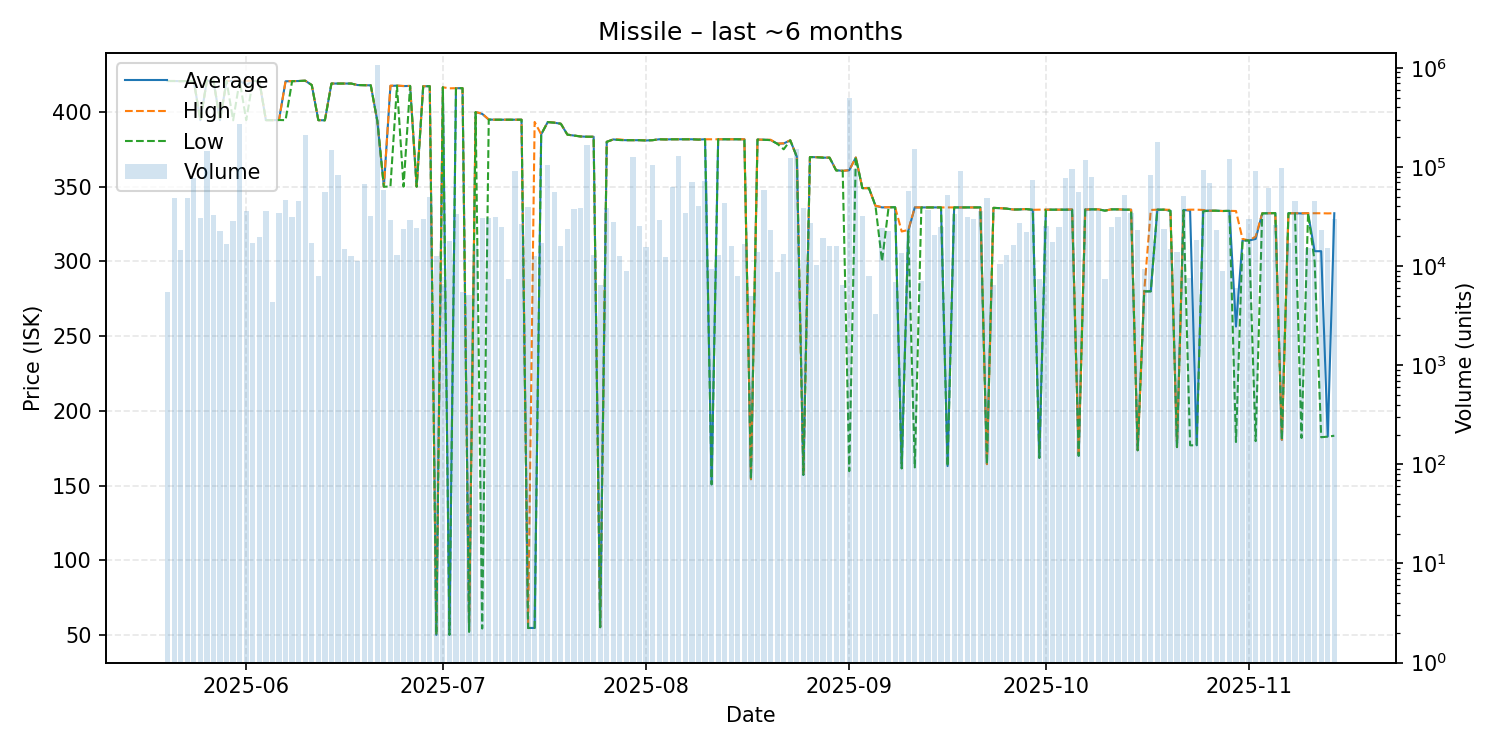

Data behind this chart, as committed beside it:
date, average, highest, lowest, order_count, volume
2025-05-20, 420.7, 420.7, 420.7, 4, 5500
2025-05-21, 420.7, 420.7, 420.7, 15, 48930
2025-05-22, 420.6, 420.6, 420.6, 9, 14700
2025-05-23, 420.7, 420.7, 420.7, 19, 48314
2025-05-24, 420.7, 420.7, 420.7, 16, 76734
2025-05-25, 394.5, 394.5, 394.5, 16, 30372
2025-05-26, 420.9, 420.9, 420.9, 24, 146493
2025-05-27, 420.9, 420.9, 420.9, 12, 32700
2025-05-28, 394.5, 394.5, 394.5, 12, 22837
2025-05-29, 420.7, 420.8, 420.7, 12, 16592
2025-05-30, 420.7, 420.7, 394.4, 16, 28191
2025-05-31, 420.9, 420.9, 420.9, 18, 271047
2025-06-01, 418.0, 420.8, 394.5, 15, 35629
2025-06-02, 420.7, 420.7, 420.7, 12, 17235
2025-06-03, 420.7, 420.7, 420.7, 14, 19780
2025-06-04, 394.5, 394.5, 394.5, 14, 36200
2025-06-05, 394.5, 394.5, 394.5, 3, 4340
2025-06-06, 394.6, 394.6, 394.6, 18, 34219
2025-06-07, 420.5, 420.6, 394.5, 23, 46928
2025-06-08, 420.6, 420.6, 420.6, 16, 31363
2025-06-09, 420.7, 420.7, 420.7, 22, 45080
2025-06-10, 420.9, 420.9, 420.9, 15, 212330
2025-06-11, 418.0, 418.0, 418.0, 12, 17180
2025-06-12, 394.5, 394.5, 394.5, 7, 7977
2025-06-13, 394.4, 394.4, 394.4, 15, 55513
2025-06-14, 419.0, 419.0, 419.0, 18, 148179
2025-06-15, 419.0, 419.0, 419.0, 11, 82500
2025-06-16, 419.0, 419.0, 419.0, 10, 14964
2025-06-17, 419.0, 419.0, 419.0, 11, 12574
2025-06-18, 418.0, 418.0, 418.0, 9, 11345
2025-06-19, 417.9, 417.9, 417.9, 11, 67928
2025-06-20, 417.8, 417.8, 417.8, 16, 32236
2025-06-21, 394.0, 394.0, 394.0, 18, 1058100
2025-06-22, 350.0, 350.0, 350.0, 14, 57991
2025-06-23, 417.4, 417.6, 350.0, 14, 29019
2025-06-24, 417.6, 417.6, 417.6, 11, 12861
2025-06-25, 417.3, 417.4, 350.0, 11, 23638
2025-06-26, 417.4, 417.4, 417.4, 10, 29260
2025-06-27, 350.0, 350.0, 350.0, 8, 24438
2025-06-28, 417.2, 417.2, 417.2, 17, 29904
2025-06-29, 417.2, 417.2, 417.2, 11, 49324
2025-06-30, 50.04, 50.04, 50.04, 7, 12690
2025-07-01, 416.5, 416.5, 416.5, 6, 6630
2025-07-02, 50.08, 415.8, 50.08, 8, 17980
2025-07-03, 415.9, 415.9, 415.9, 13, 33296
2025-07-04, 415.9, 415.9, 415.9, 2, 5500
2025-07-05, 53.02, 53.02, 52.0, 5, 5057
2025-07-06, 399.9, 399.9, 399.9, 9, 16241
2025-07-07, 398.7, 398.9, 54.29, 8, 30761
2025-07-08, 394.9, 394.9, 394.9, 11, 30580
2025-07-09, 394.8, 394.8, 394.8, 15, 31136
2025-07-10, 394.8, 394.8, 394.8, 9, 24844
2025-07-11, 394.8, 394.8, 394.8, 5, 7400
2025-07-12, 394.8, 394.8, 394.8, 16, 91818
2025-07-13, 394.8, 394.8, 394.8, 8, 26637
2025-07-14, 54.65, 54.65, 54.65, 9, 39163
2025-07-15, 54.69, 393.3, 54.68, 8, 12641
2025-07-16, 385.0, 385.0, 385.0, 10, 17240
2025-07-17, 393.2, 393.2, 393.2, 14, 104799
2025-07-18, 392.8, 392.9, 392.8, 16, 56181
... 119 more rows
